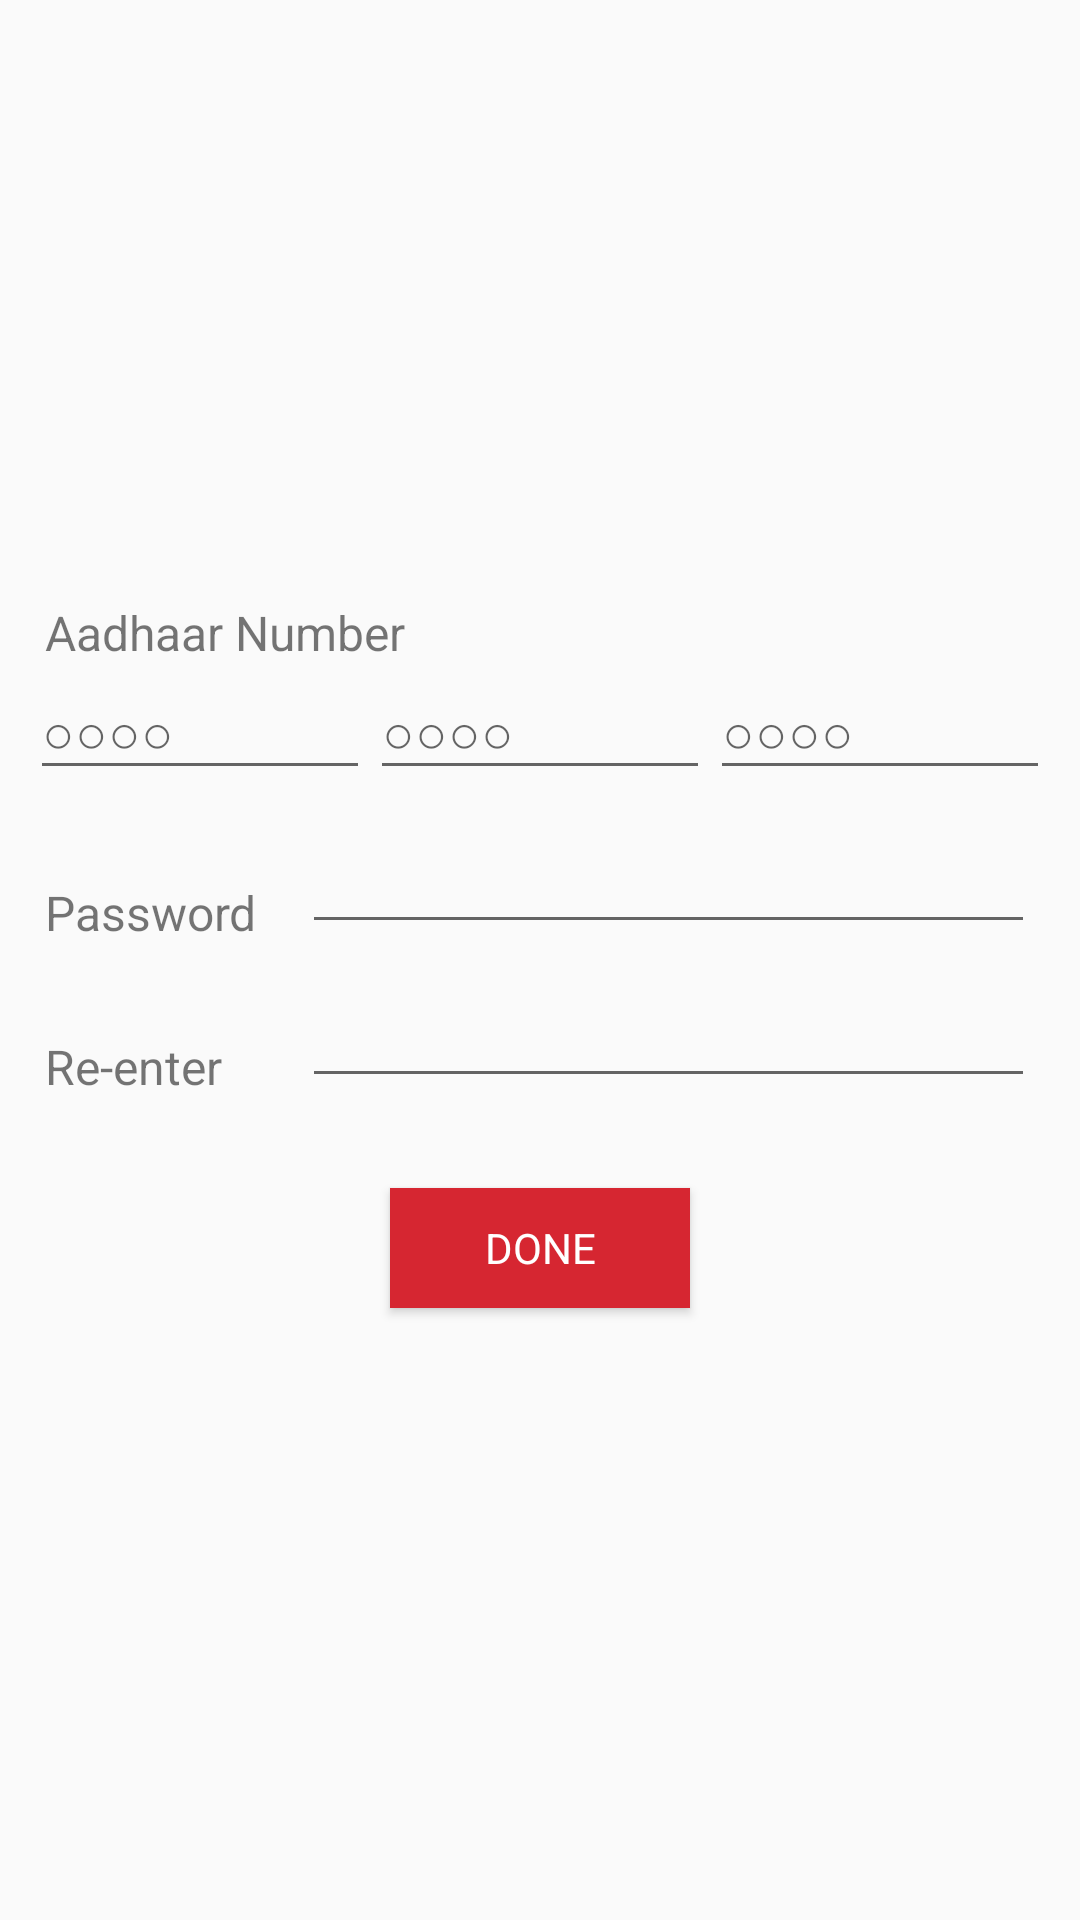

Layout XML and referenced resources for this Android screen:
<!-- AndroidManifest.xml: application theme AppTheme -->
<!-- res/layout/activity_signup.xml -->
<?xml version="1.0" encoding="utf-8"?>
<RelativeLayout xmlns:android="http://schemas.android.com/apk/res/android"
    xmlns:app="http://schemas.android.com/apk/res-auto"
    xmlns:tools="http://schemas.android.com/tools"
    android:layout_width="match_parent"
    android:layout_height="match_parent"
    tools:context="rithiksingh098.smartaadhaar.signup">

    <ImageView
        android:layout_width="150dp"
        android:layout_height="150dp"
        android:id="@+id/user"
        android:layout_centerHorizontal="true"
        android:layout_marginTop="20dp"
        android:src="@mipmap/user"/>
    <TextView
        android:layout_width="wrap_content"
        android:layout_height="wrap_content"
        android:id="@+id/aadhaar_head"
        android:text="Aadhaar Number"
        android:textSize="16sp"
        android:layout_below="@+id/user"
        android:layout_marginStart="15dp"
        android:layout_marginTop="30dp"/>
    <LinearLayout
        android:layout_width="match_parent"
        android:layout_height="wrap_content"
        android:id="@+id/aadhaar"
        android:layout_below="@+id/aadhaar_head">
        <EditText
            android:layout_width="0dp"
            android:id="@+id/aid1"
            android:layout_height="wrap_content"
            android:inputType="number"
            android:layout_marginStart="10dp"
            android:maxLength="4"
            android:hint="○○○○"
            android:layout_weight="1"/>
        <EditText
            android:layout_width="0dp"
            android:layout_height="wrap_content"
            android:inputType="number"
            android:id="@+id/aid2"
            android:maxLength="4"
            android:hint="○○○○"
            android:layout_weight="1"/>
        <EditText
            android:layout_width="0dp"
            android:layout_height="wrap_content"
            android:inputType="number"
            android:id="@+id/aid3"
            android:maxLength="4"
            android:layout_marginEnd="10dp"
            android:hint="○○○○"
            android:layout_weight="1"/>
    </LinearLayout>
    <TextView
        android:layout_width="wrap_content"
        android:layout_height="wrap_content"
        android:id="@+id/pass_head"
        android:text="Password"
        android:textSize="16sp"
        android:layout_below="@+id/aadhaar"
        android:layout_marginStart="15dp"
        android:layout_marginTop="30dp"/>
    <EditText
        android:layout_width="match_parent"
        android:layout_height="wrap_content"
        android:layout_marginStart="15dp"
        android:id="@+id/pass"
        android:inputType="numberPassword"
        android:layout_below="@+id/aadhaar"
        android:layout_toRightOf="@+id/pass_head"
        android:layout_marginEnd="15dp"
        android:layout_marginTop="10dp"/>
    <TextView
        android:layout_width="wrap_content"
        android:layout_height="wrap_content"
        android:id="@+id/re_pass_head"
        android:text="Re-enter"
        android:textSize="16sp"
        android:layout_below="@+id/pass"
        android:layout_marginStart="15dp"
        android:layout_marginTop="30dp"/>
    <EditText
        android:layout_width="match_parent"
        android:layout_height="wrap_content"
        android:layout_marginStart="15dp"
        android:id="@+id/repass"
        android:inputType="numberPassword"
        android:layout_below="@+id/pass"
        android:layout_toEndOf="@+id/pass_head"
        android:layout_marginEnd="15dp"
        android:layout_marginTop="10dp"/>
    <Button
        android:layout_width="100dp"
        android:layout_height="40dp"
        android:text="Done"
        android:id="@+id/cr_done"
        android:layout_centerHorizontal="true"
        android:layout_below="@+id/repass"
        android:background="#D62631"
        android:textColor="#fff"
        android:fontFamily="sans-serif"
        android:layout_marginTop="30dp"/>
</RelativeLayout>
<!-- resources referenced by this layout -->
<resources>
  <style name="AppTheme" parent="Theme.AppCompat.Light.NoActionBar">
          
          <item name="android:statusBarColor">#0000</item>
          <item name="colorPrimary">@color/colorPrimary</item>
          <item name="colorPrimaryDark">@color/colorPrimaryDark</item>
          <item name="colorAccent">@color/colorAccent</item>
      </style>
  <color name="colorPrimary">#D62631</color>
  <color name="colorPrimaryDark">#D62631</color>
  <color name="colorAccent">#D62631</color>
</resources>
